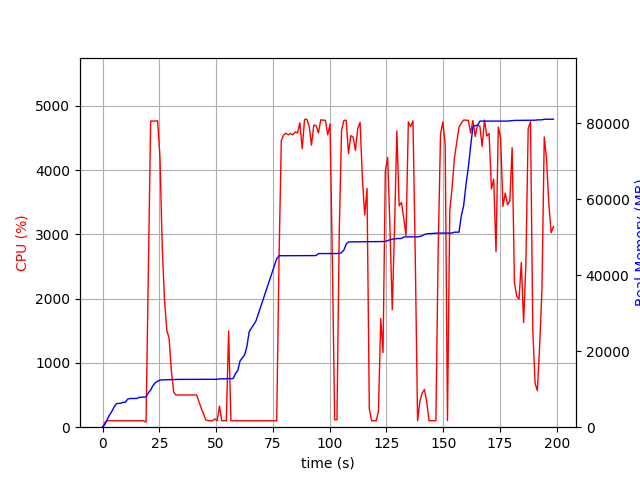

The file beside this chart, header and first rows:
elapsed_time, nproc, cpu, mem_real, mem_virtual
4.124641418457031e-05, 1, 0.0, 6.598, 3186
1.006, 1, 72.5, 691.9, 1688
2.013, 1, 100.3, 1984, 3656
3.02, 1, 100.3, 3162, 5000
4.027, 1, 100.2, 4086, 6776
5.035, 1, 99.3, 5260, 8578
6.042, 1, 100.2, 6182, 10738
7.049, 1, 101.3, 6258, 10738
8.057, 1, 100.2, 6284, 10738
9.064, 1, 100.3, 6556, 10738
10.07, 1, 99.2, 6558, 10750
11.08, 1, 100.2, 7396, 10750
12.09, 1, 101.2, 7550, 10750
13.09, 1, 100.3, 7550, 10750
14.1, 1, 100.0, 7560, 10750
15.11, 1, 100.1, 7560, 10750
16.12, 1, 101.0, 7880, 10750
17.13, 1, 100.1, 7880, 10750
18.14, 1, 100.1, 7914, 10750
19.15, 2, 78.3, 7969, 10787
20.16, 1, 2367, 9053, 15235
21.18, 1, 4763, 9761, 16005
22.2, 1, 4762, 10942, 17240
23.22, 1, 4763, 11718, 18106
24.24, 1, 4766, 12086, 18502
25.26, 1, 4216, 12393, 18813
26.27, 1, 2817, 12452, 18836
27.28, 1, 1981, 12472, 18874
28.29, 1, 1504, 12492, 18874
29.3, 1, 1386, 12536, 18922
30.31, 1, 874.5, 12536, 18922
31.32, 1, 548.7, 12552, 19002
32.33, 1, 499.8, 12552, 19002
33.33, 1, 501.7, 12574, 19002
34.34, 1, 502.1, 12574, 19002
35.35, 1, 499.4, 12574, 19002
36.36, 1, 501.0, 12574, 19002
37.36, 1, 500.9, 12574, 19002
38.37, 1, 502.3, 12586, 19114
39.38, 1, 500.5, 12586, 19114
40.39, 1, 502.2, 12586, 19114
41.39, 1, 501.5, 12586, 19114
42.4, 1, 403.1, 12586, 19114
43.41, 1, 300.1, 12586, 19114
44.42, 1, 211.9, 12586, 19114
45.43, 1, 112.8, 12586, 19114
46.44, 1, 101.1, 12586, 19114
47.45, 1, 100.0, 12586, 19114
48.46, 1, 102.0, 12586, 19114
49.47, 1, 128.0, 12602, 19114
50.48, 1, 102.2, 12602, 19114
51.49, 1, 327.6, 12714, 19242
52.49, 1, 100.2, 12714, 19242
53.5, 1, 102.3, 12716, 19242
54.51, 1, 100.2, 12773, 19403
55.52, 1, 1498, 12773, 19403
56.52, 1, 102.2, 12773, 19403
57.53, 1, 100.2, 12813, 19403
58.54, 1, 100.3, 14121, 21963
59.55, 1, 100.2, 14885, 22155
... 137 more rows
